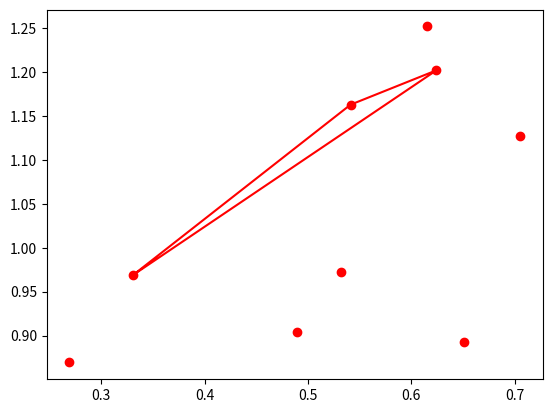

Generate this figure with matplotlib:
# idea: create algorithm that learns a boundary of a set of points
# regardless of if points of other classes are also inside that boundary
# just care about the shape of the set under consideration
# use "control points" like in font making programs


import random
import math
import numpy as np
import matplotlib.pyplot as plt


class Boundary:
    def __init__(self, control_points):
        self.control_points = control_points  # must be in order of traversal

    def add_control_point(self, p, index):
        self.control_points = self.control_points[:index] + [p] + self.control_points[index:]

    def move_control_point(self, p, index):
        self.control_points[index] = p

    def contains(self, p):
        # is p inside the boundary
        raise NotImplementedError

    @staticmethod
    def initialize_from_samples(samples):
        # pick a random triangle in the samples
        starting_control_points = random.sample(samples, 3)
        return Boundary(starting_control_points)

    def plot(self, color):
        xys = self.control_points + [self.control_points[0]]  # wrap around
        xs = [p[0] for p in xys]
        ys = [p[1] for p in xys]
        plt.plot(xs, ys, c=color)


def get_points():
    colors = ["red"] #, "yellow", "blue"]  # one for each class
    n_classes = len(colors)
    center_xys = np.random.uniform(0, 1, (n_classes, 2))
    points = {}
    for color, center in zip(colors, center_xys):
        n_points_in_class = random.randint(6, 12)
        dxys = np.random.normal(0, 0.2, (n_points_in_class, 2))
        xys = center + dxys
        points[color] = list(xys)
    return points


def get_boundaries(points):
    boundaries = {}
    for color, xys in points.items():
        b = Boundary.initialize_from_samples(xys)
        boundaries[color] = b
    return boundaries


def plot_points(points):
    for color, xys in points.items():
        xs = [p[0] for p in xys]
        ys = [p[1] for p in xys]
        plt.scatter(xs, ys, c=color)


def plot_boundaries(boundaries):
    for color, boundary in boundaries.items():
        boundary.plot(color=color)


if __name__ == "__main__":
    points = get_points()
    boundaries = get_boundaries(points)

    plot_points(points)
    plot_boundaries(boundaries)
    plt.show()
